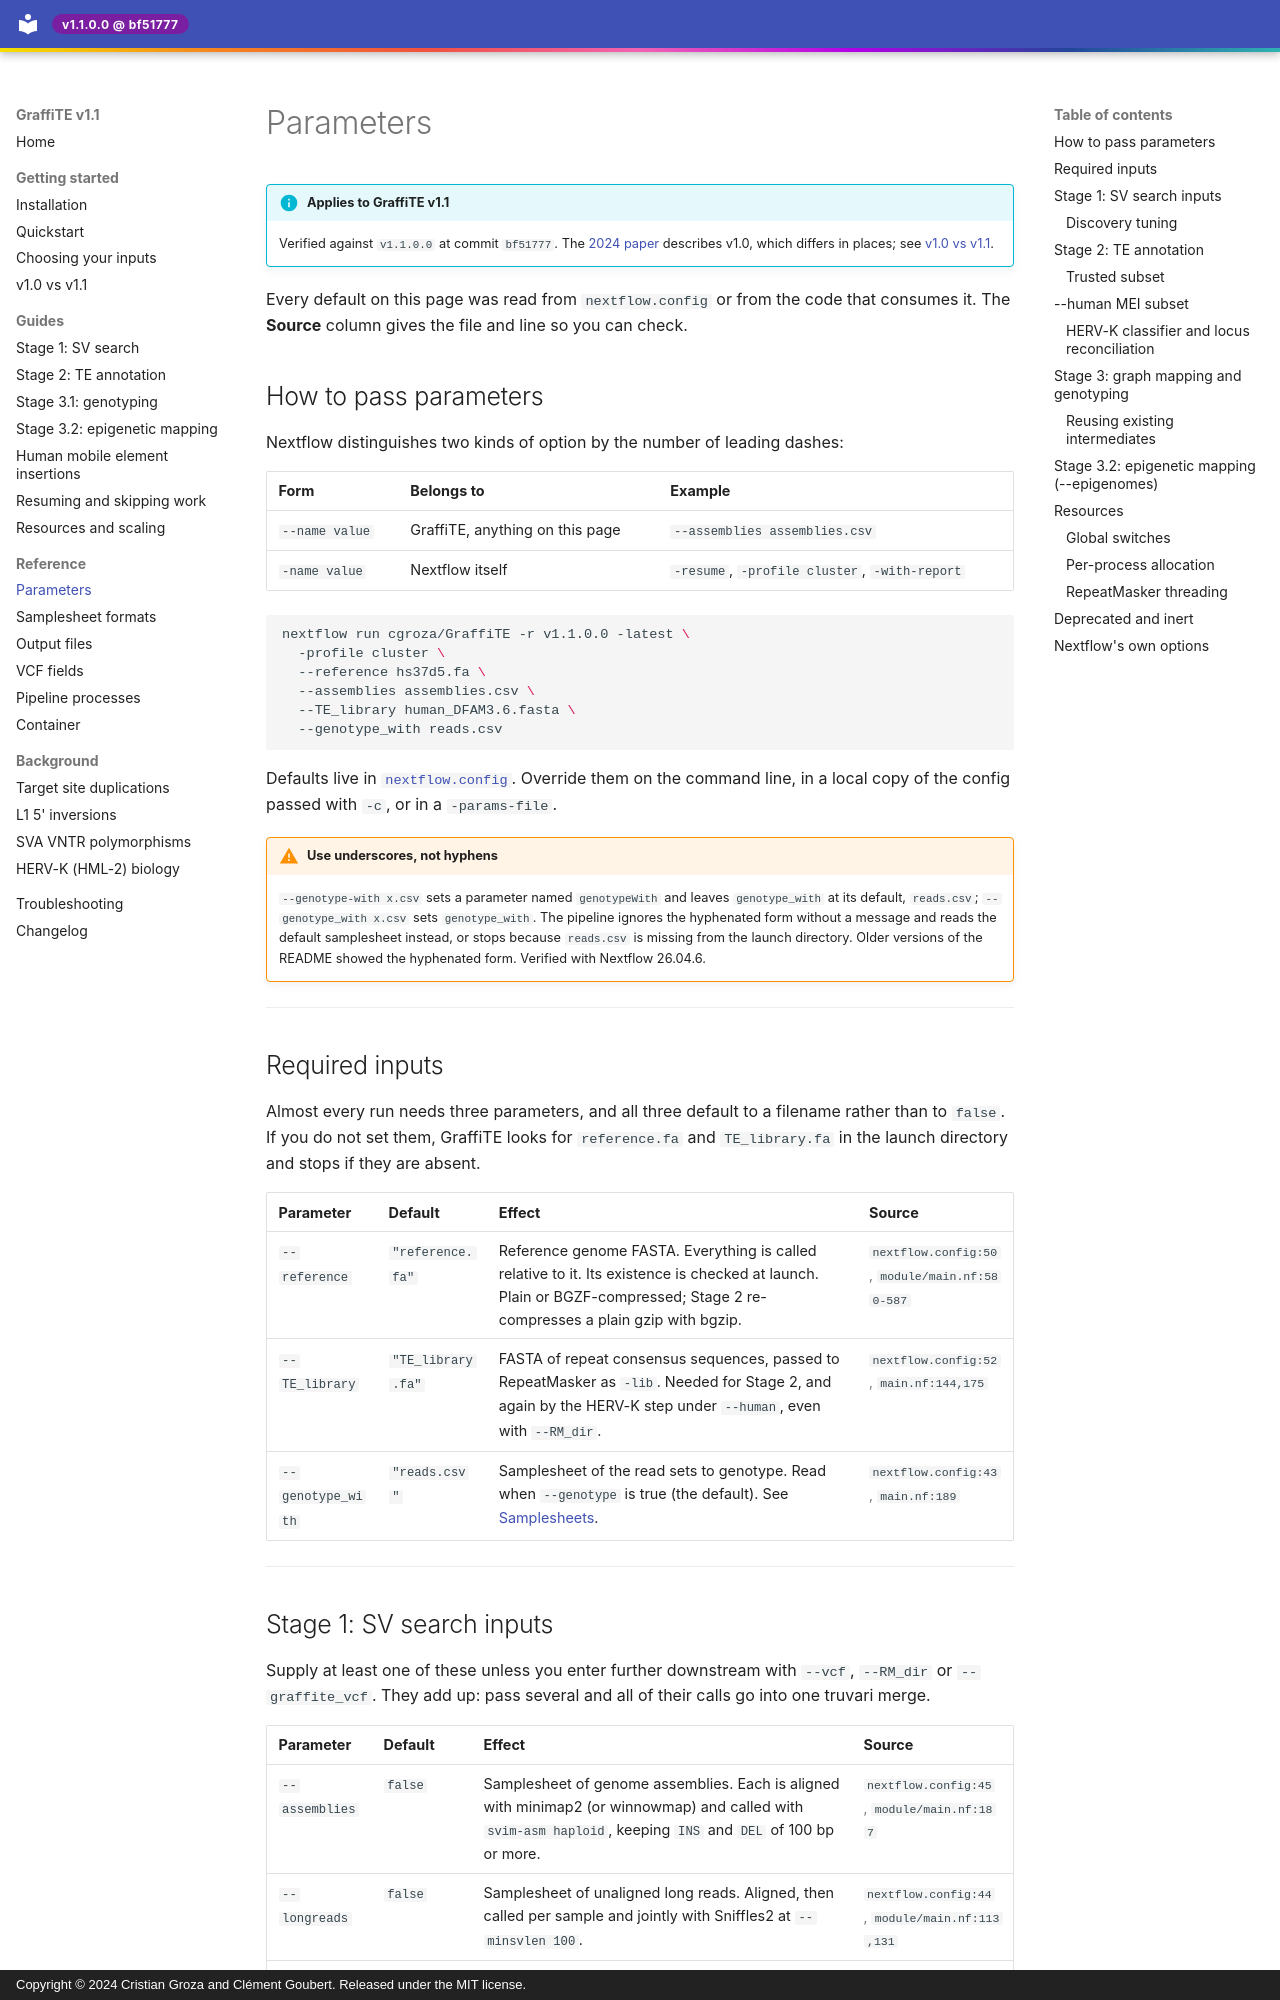

repository: cgroza/GraffiTE · page: reference/parameters/index.html · generator: mkdocs · copyright: Copyright © 2024 Cristian Groza and Clément Goubert. Released under the MIT license.

---
title: Parameters
description: >-
  Every GraffiTE parameter, its exact default, what it controls, and the line in
  the source where it is declared or read.
---

# Parameters

!!! info "Applies to GraffiTE v1.1"
    Verified against `v1.1.0.0` at commit `bf51777`. The
    [2024 paper](https://www.nature.com/articles/s41467-024-53294-2) describes v1.0, which
    differs in places; see [v1.0 vs v1.1](../getting-started/v1.0-vs-v1.1.md).

Every default on this page was read from `nextflow.config` or from the code that consumes it. The
**Source** column gives the file and line so you can check.

## How to pass parameters

Nextflow distinguishes two kinds of option by the number of leading dashes:

| Form | Belongs to | Example |
|---|---|---|
| `--name value` | GraffiTE, anything on this page | `--assemblies assemblies.csv` |
| `-name value` | Nextflow itself | `-resume`, `-profile cluster`, `-with-report` |

```bash
nextflow run cgroza/GraffiTE -r v1.1.0.0 -latest \
  -profile cluster \
  --reference hs37d5.fa \
  --assemblies assemblies.csv \
  --TE_library human_DFAM3.6.fasta \
  --genotype_with reads.csv
```

Defaults live in [`nextflow.config`](https://github.com/cgroza/GraffiTE/blob/v1.1.0.0/nextflow.config).
Override them on the command line, in a local copy of the config passed with `-c`, or in a
`-params-file`.

!!! warning "Use underscores, not hyphens"
    `--genotype-with x.csv` sets a parameter named `genotypeWith` and leaves `genotype_with` at
    its default, `reads.csv`; `--genotype_with x.csv` sets `genotype_with`. The pipeline ignores
    the hyphenated form without a message and reads the default samplesheet instead, or stops
    because `reads.csv` is missing from the launch directory. Older versions of the README showed
    the hyphenated form. Verified with Nextflow 26.04.6.

---

## Required inputs

Almost every run needs three parameters, and all three default to a filename rather than to
`false`. If you do not set them, GraffiTE looks for `reference.fa` and `TE_library.fa` in the
launch directory and stops if they are absent.

| Parameter | Default | Effect | Source |
|---|---|---|---|
| `--reference` | `"reference.fa"` | Reference genome FASTA. Everything is called relative to it. Its existence is checked at launch. Plain or BGZF-compressed; Stage 2 re-compresses a plain gzip with bgzip. | <span class="src">`nextflow.config:50`, `module/main.nf:580-587`</span> |
| `--TE_library` | `"TE_library.fa"` | FASTA of repeat consensus sequences, passed to RepeatMasker as `-lib`. Needed for Stage 2, and again by the HERV-K step under `--human`, even with `--RM_dir`. | <span class="src">`nextflow.config:52`, `main.nf:144,175`</span> |
| `--genotype_with` | `"reads.csv"` | Samplesheet of the read sets to genotype. Read when `--genotype` is true (the default). See [Samplesheets](samplesheets.md). | <span class="src">`nextflow.config:43`, `main.nf:189`</span> |

---
